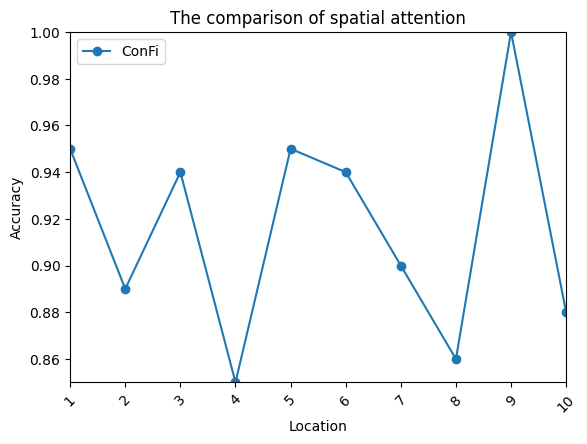

This chart was generated by the following Python code:
import matplotlib.pyplot as plt
from pylab import *                                 #支持中文
mpl.rcParams['font.sans-serif'] = ['SimHei']

names = ['1', '2', '3', '4', '5', '6', '7', '8', '9', '10']
x = range(len(names))
y1 = [0.95, 0.89, 0.94, 0.85, 0.95, 0.94, 0.9, 0.86, 1, 0.88]

plt.plot(x, y1, marker='o', linestyle='-', ms=6, label=u'ConFi')

plt.legend()  # 让图例生效
plt.xticks(x, names, rotation=45)
plt.margins(0)
plt.subplots_adjust(bottom=0.15)
plt.xlabel(u"Location")  # X轴标签
plt.ylabel("Accuracy")  # Y轴标签
plt.title("The comparison of spatial attention")  # 标题

plt.show()